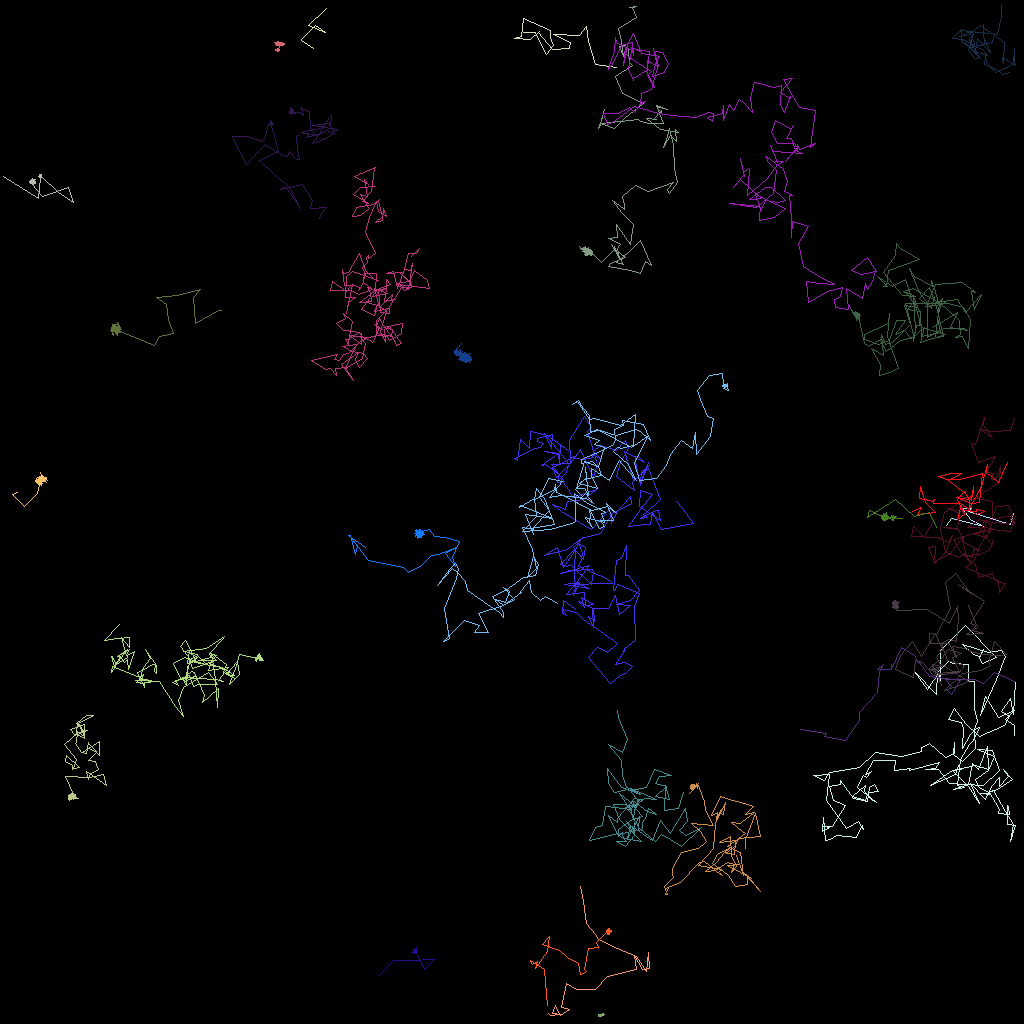

Source data for this figure (header and first rows):
traj_idx, frame, x, y, z
300, 1, 126.6, 64.07, 0.0
300, 2, 126.3, 65.46, 0.0
300, 3, 121, 63.88, 0.0
300, 4, 121.3, 63.47, 0.0
300, 5, 120.2, 63.56, 0.0
300, 6, 121.4, 64.96, 0.0
300, 7, 123.1, 65.7, 0.0
300, 8, 123, 65.73, 0.0
300, 9, 118.9, 64.73, 0.0
300, 10, 118.3, 65.67, 0.0
27, 0, 65.32, 4.034, 0.0
27, 1, 66.93, 4.032, 0.0
27, 2, 68.28, 6.769, 0.0
27, 3, 69.17, 5.65, 0.0
27, 4, 68.8, 4.634, 0.0
27, 5, 68.75, 3.728, 0.0
27, 6, 65.41, 2.242, 0.0
27, 7, 65.14, 4.453, 0.0
27, 8, 64.26, 4.694, 0.0
27, 9, 66.27, 4.89, 0.0
27, 10, 67.31, 3.869, 0.0
27, 11, 67.2, 3.939, 0.0
27, 12, 68.96, 6.105, 0.0
27, 13, 71.14, 5.978, 0.0
27, 14, 71.22, 5.281, 0.0
27, 15, 69.17, 4.226, 0.0
27, 16, 72.43, 4.41, 0.0
27, 17, 73.26, 3.306, 0.0
27, 18, 73.52, 5.16, 0.0
27, 19, 74.35, 7.968, 0.0
27, 20, 77.02, 8.319, 0.0
8, 0, 72.49, 110.7, 0.0
8, 1, 72.88, 112.6, 0.0
8, 2, 73.23, 115.4, 0.0
8, 3, 74.52, 116.8, 0.0
8, 4, 74.7, 117.4, 0.0
8, 5, 77.1, 118.5, 0.0
8, 6, 79.5, 119.4, 0.0
8, 7, 80.73, 121.3, 0.0
8, 8, 80.95, 119, 0.0
8, 9, 81.13, 121, 0.0
8, 10, 80.29, 121.1, 0.0
8, 11, 79.27, 119.3, 0.0
8, 12, 79.55, 121.2, 0.0
8, 13, 75.93, 122, 0.0
8, 14, 74.43, 123.7, 0.0
8, 15, 71.97, 123.7, 0.0
8, 16, 70.8, 122.8, 0.0
8, 17, 70.15, 125.9, 0.0
8, 18, 71.15, 126.1, 0.0
8, 19, 69.94, 126.9, 0.0
8, 20, 69.35, 125.6, 0.0
8, 21, 69.02, 126.6, 0.0
8, 22, 69.99, 126.8, 0.0
8, 23, 69.69, 126.7, 0.0
8, 24, 68.77, 126.9, 0.0
8, 25, 68.5, 126.7, 0.0
307, 57, 40.79, 1.019, 0.0
307, 58, 38.52, 3.133, 0.0
307, 59, 40.62, 4.02, 0.0
... 4,414 more rows
